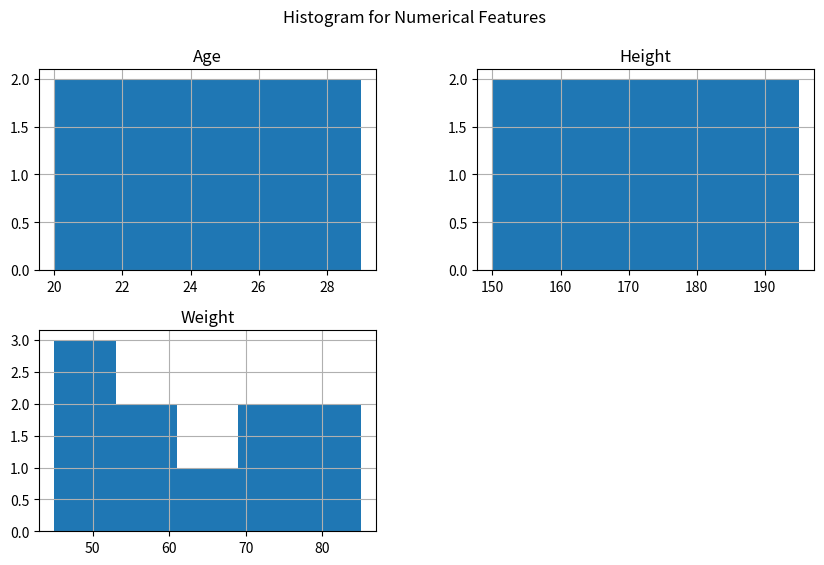
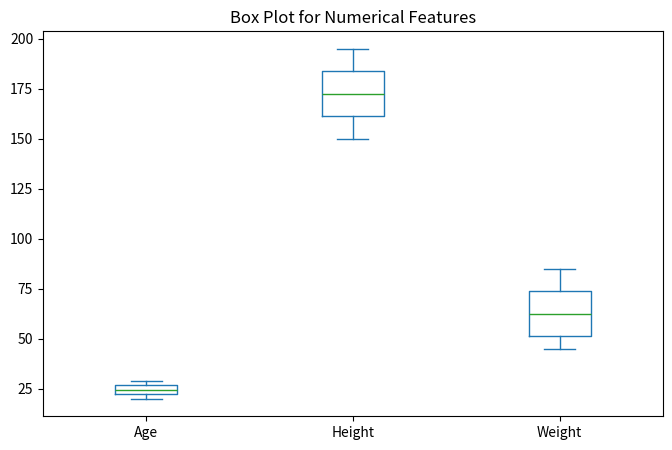

These figures' Python source, in order:
#prg 1...
# Import libraries
import pandas as pd
import matplotlib.pyplot as plt

# Sample dataset
data = {
    'Age': [20, 22, 21, 23, 24, 25, 26, 27, 28, 29],
    'Height': [150, 155, 160, 165, 170, 175, 180, 185, 190, 195],
    'Weight': [45, 48, 50, 55, 60, 65, 70, 75, 80, 85]
}

df = pd.DataFrame(data)


df.hist(figsize=(10, 6), bins=5)

plt.suptitle("Histogram for Numerical Features")
plt.show()


df.plot(kind='box', figsize=(8, 5))

plt.title("Box Plot for Numerical Features")
plt.show()
